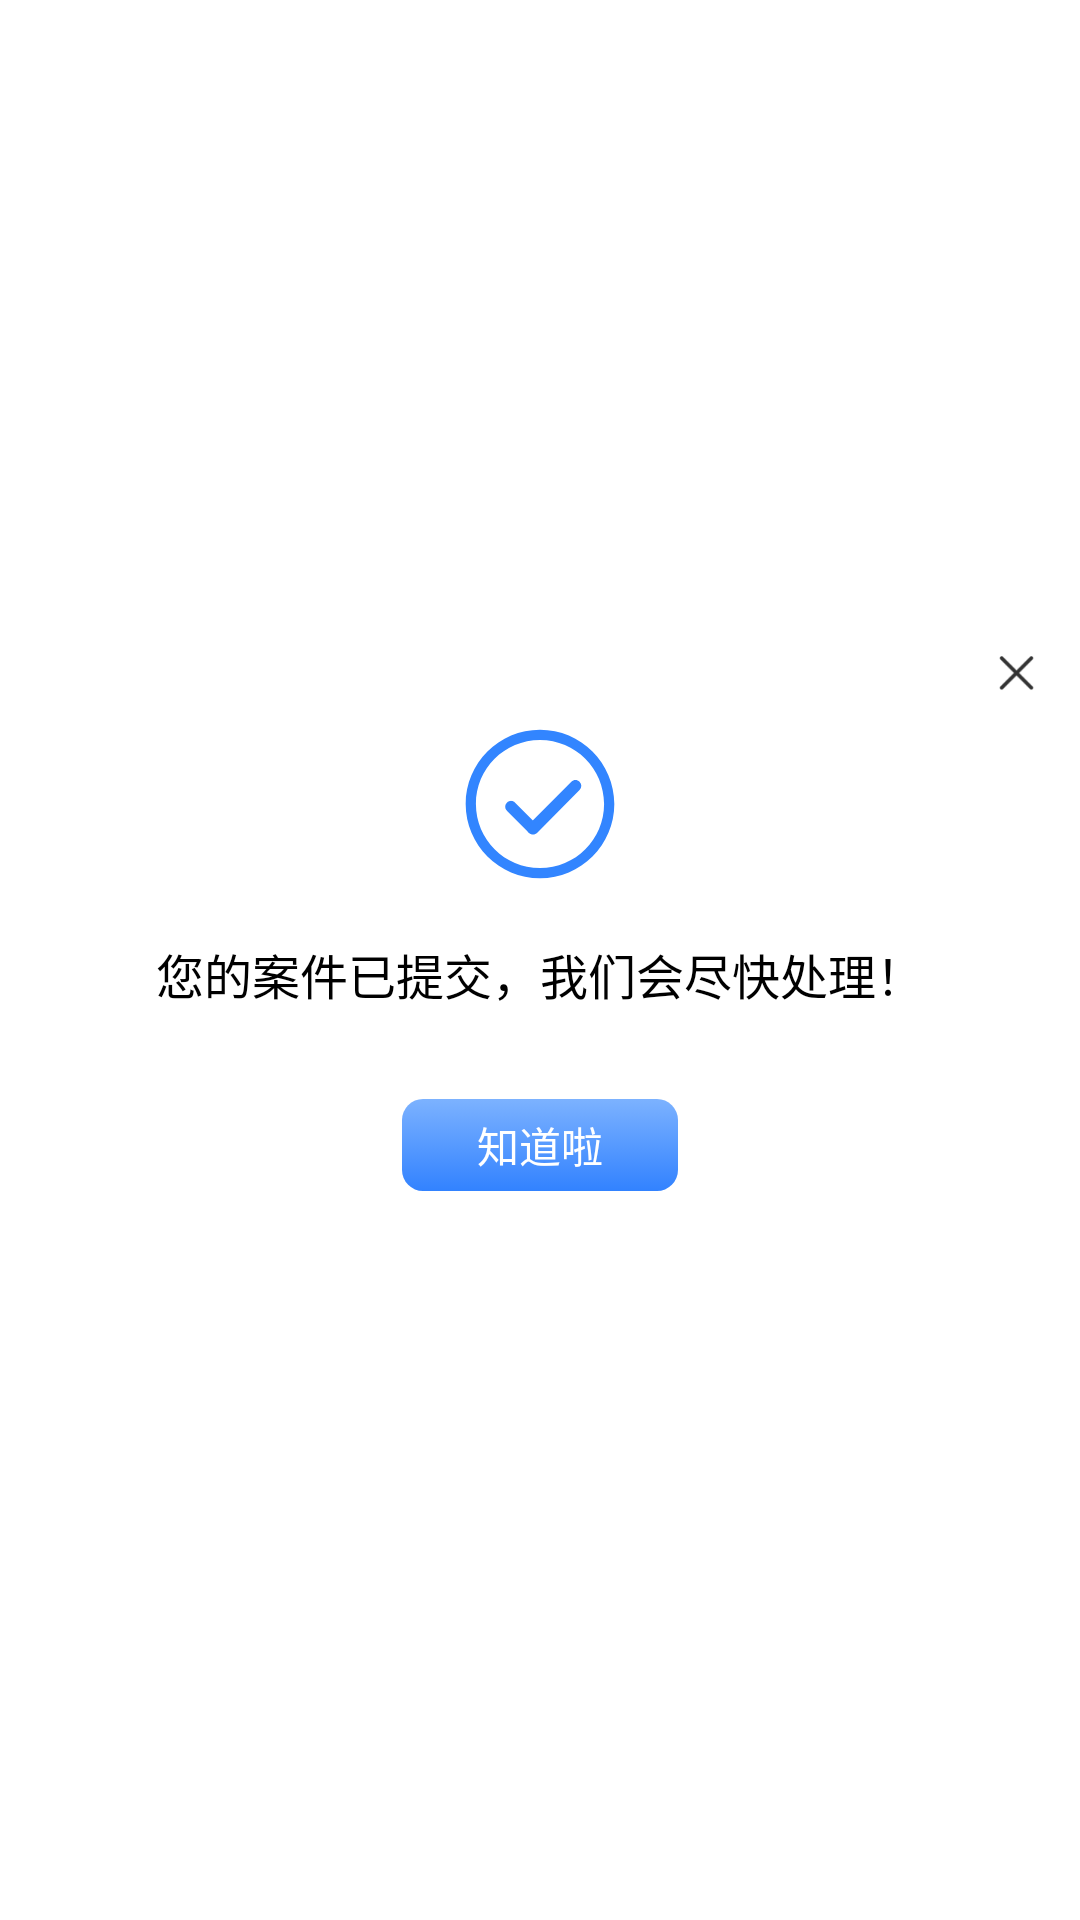

Here is an Android app screen rendered from its layout file. Give the layout XML and the strings, colors and styles it references.
<!-- AndroidManifest.xml: application theme AppTheme -->
<!-- res/layout/dialog_enter_ok.xml -->
<?xml version="1.0" encoding="utf-8"?>
<LinearLayout xmlns:android="http://schemas.android.com/apk/res/android"
    android:layout_width="wrap_content"
    android:layout_height="wrap_content"
    android:background="@drawable/bg_white_radius_dialog"
    android:gravity="center"
    android:orientation="vertical"
    android:padding="@dimen/dp_10">

    <RelativeLayout
        android:layout_width="wrap_content"
        android:layout_height="wrap_content">

        <ImageButton
            android:id="@+id/ibClose"
            android:layout_width="wrap_content"
            android:layout_height="wrap_content"
            android:layout_alignParentRight="true"
            android:background="@drawable/selector_bg_gray"
            android:padding="@dimen/dp_5"
            android:src="@mipmap/img_dialog_close" />

        <TextView
            android:id="@+id/tvHint"
            android:layout_width="wrap_content"
            android:layout_height="wrap_content"
            android:layout_centerInParent="true"
            android:drawableTop="@mipmap/icon_dialog_success"
            android:drawablePadding="@dimen/dp_20"
            android:gravity="center"
            android:paddingLeft="@dimen/dp_10"
            android:paddingTop="@dimen/dp_30"
            android:paddingRight="@dimen/dp_10"
            android:text="您的案件已提交，我们会尽快处理！"
            android:textSize="@dimen/sp_16" />

    </RelativeLayout>

    <TextView
        android:id="@+id/tvEnter"
        android:layout_width="wrap_content"
        android:layout_height="wrap_content"
        android:layout_margin="@dimen/dp_30"
        android:background="@drawable/selector_dialog_button_blue"
        android:elevation="@dimen/dp_2"
        android:gravity="center"
        android:paddingLeft="@dimen/dp_25"
        android:paddingTop="@dimen/dp_5"
        android:paddingRight="@dimen/dp_25"
        android:paddingBottom="@dimen/dp_5"
        android:text="知道啦"
        android:textColor="@color/white"
        android:textSize="@dimen/sp_14" />

</LinearLayout>
<!-- resources referenced by this layout -->
<resources>
  <color name="white">#FFFFFF</color>
  <dimen name="dp_10">10dp</dimen>
  <dimen name="dp_2">2dp</dimen>
  <dimen name="dp_20">20dp</dimen>
  <dimen name="dp_25">25dp</dimen>
  <dimen name="dp_30">30dp</dimen>
  <dimen name="dp_5">5dp</dimen>
  <dimen name="sp_14">14sp</dimen>
  <dimen name="sp_16">16sp</dimen>
  <!-- drawable selector_dialog_button_blue (drawable) -->
  <?xml version="1.0" encoding="utf-8"?>
  <selector xmlns:android="http://schemas.android.com/apk/res/android">
      <item android:state_pressed="true">
          <shape xmlns:android="http://schemas.android.com/apk/res/android" android:shape="rectangle" android:useLevel="false">
              <corners android:radius="7dp" />
              <gradient android:angle="90" android:endColor="#6d9cdf" android:startColor="#2e76e7" />
          </shape>
  
      </item>
      <item android:state_pressed="false">
          <shape xmlns:android="http://schemas.android.com/apk/res/android" android:shape="rectangle" android:useLevel="false">
              <gradient android:angle="90" android:endColor="#7CB2FF" android:startColor="#3282FF" />
              <corners android:radius="7dp" />
          </shape>
      </item>
  </selector>
  <!-- mipmap icon_dialog_success: png bitmap (mipmap-xxhdpi, 6994 bytes) -->
  <!-- mipmap img_dialog_close: png bitmap (mipmap-xxhdpi, 1713 bytes) -->
  <style name="AppTheme" parent="QMUI.Compat.NoActionBar">
          
          <item name="colorPrimary">@color/colorPrimary</item>
          <item name="colorPrimaryDark">@color/colorPrimaryDark</item>
          <item name="colorAccent">@color/colorAccent</item>
      </style>
  <color name="colorPrimary">#008577</color>
  <color name="colorPrimaryDark">#00574B</color>
  <color name="colorAccent">#D81B60</color>
</resources>
